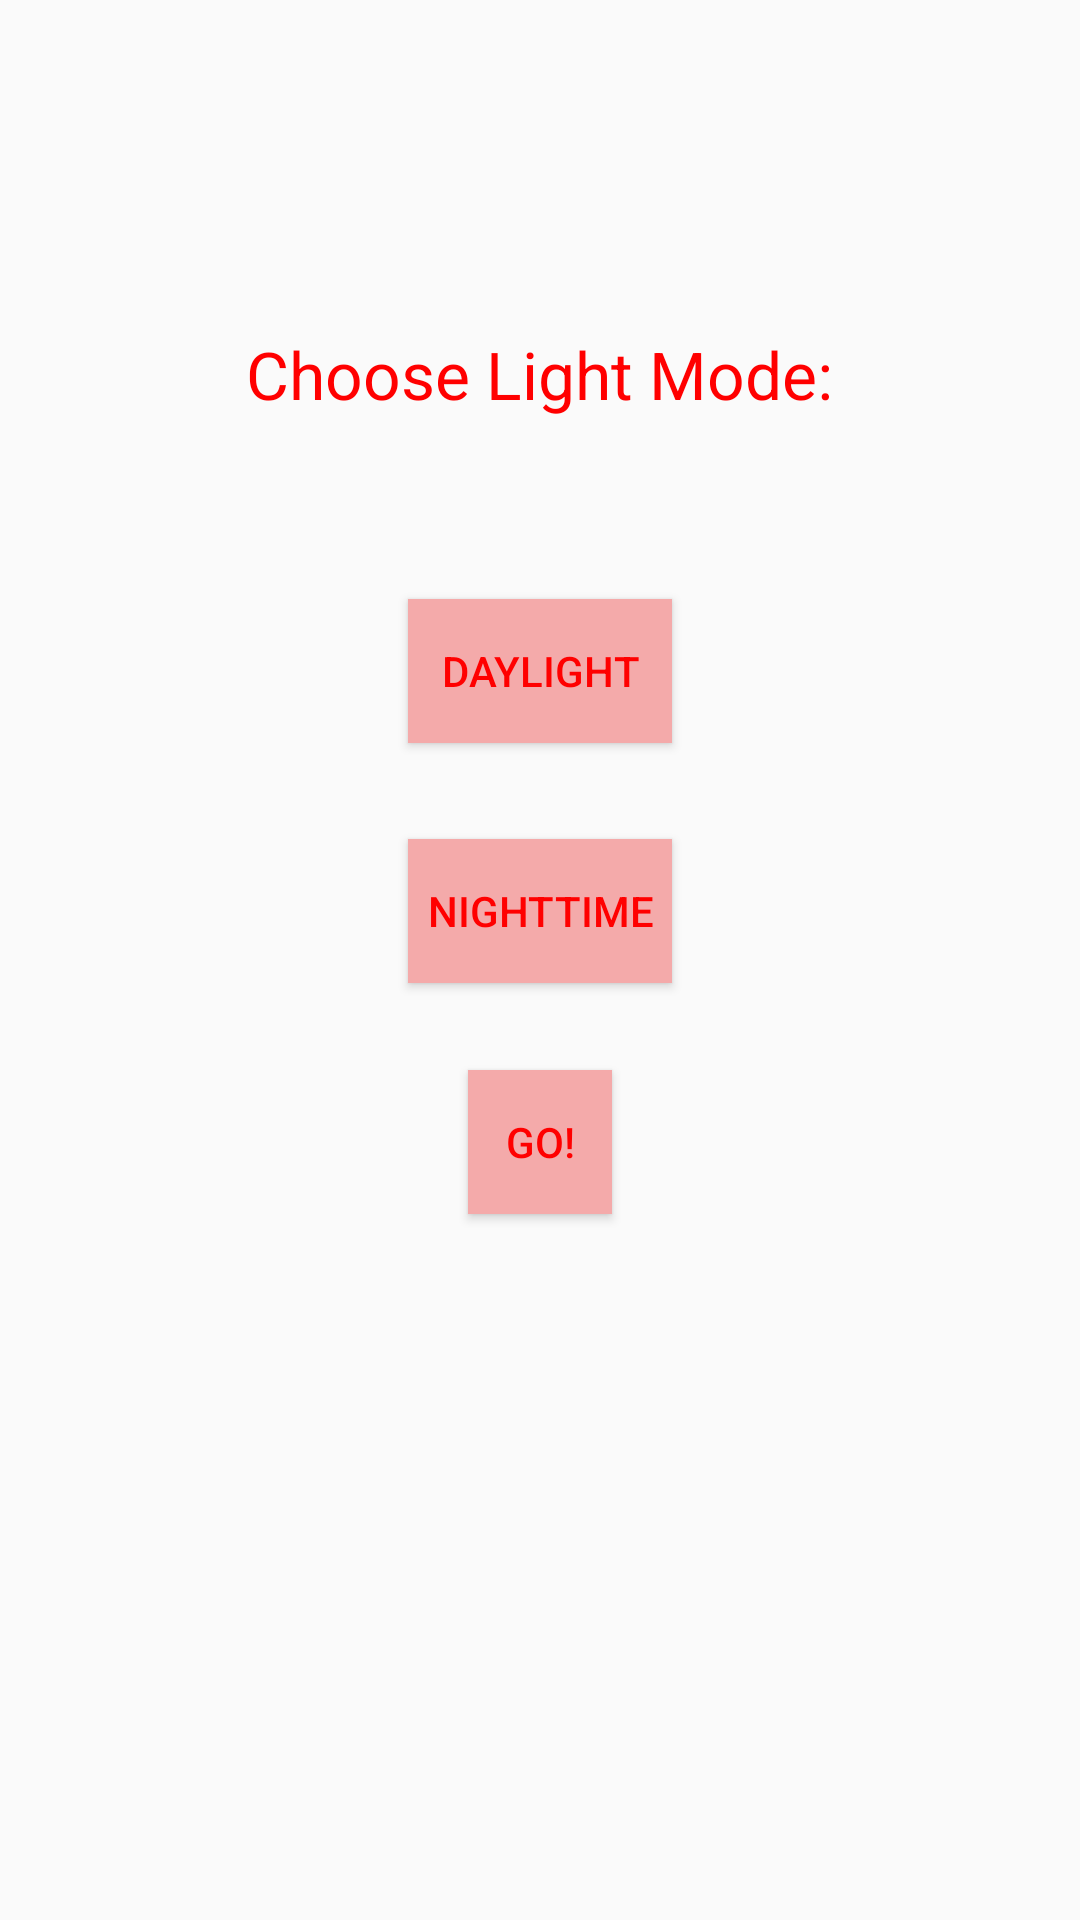

The Android layout XML behind this screen, and the referenced resources:
<!-- AndroidManifest.xml: application theme AppTheme -->
<!-- res/layout/activity_day_or_night.xml -->
<?xml version="1.0" encoding="utf-8"?>
<android.support.design.widget.CoordinatorLayout xmlns:android="http://schemas.android.com/apk/res/android"
    xmlns:app="http://schemas.android.com/apk/res-auto"
    xmlns:tools="http://schemas.android.com/tools"
    android:layout_width="match_parent"
    android:layout_height="match_parent"
    android:fitsSystemWindows="true"
    tools:context="com.timapps.drawing.DayOrNight">

    <android.support.design.widget.AppBarLayout
        android:layout_width="match_parent"
        android:layout_height="wrap_content"
        android:theme="@style/AppTheme.AppBarOverlay">

    </android.support.design.widget.AppBarLayout>

    <include layout="@layout/content_day_or_night" />

</android.support.design.widget.CoordinatorLayout>
<!-- res/layout/content_day_or_night.xml (included above) -->
<?xml version="1.0" encoding="utf-8"?>
<RelativeLayout xmlns:android="http://schemas.android.com/apk/res/android"
    xmlns:app="http://schemas.android.com/apk/res-auto"
    xmlns:tools="http://schemas.android.com/tools"
    android:layout_width="match_parent"
    android:layout_height="match_parent"
    android:paddingBottom="@dimen/activity_vertical_margin"
    android:paddingLeft="@dimen/activity_horizontal_margin"
    android:paddingRight="@dimen/activity_horizontal_margin"
    android:paddingTop="@dimen/activity_vertical_margin"
    app:layout_behavior="@string/appbar_scrolling_view_behavior"
    tools:context="com.timapps.drawing.DayOrNight">

    <TextView
        android:layout_width="wrap_content"
        android:layout_height="wrap_content"
        android:textAppearance="?android:attr/textAppearanceLarge"
        android:text="Choose Light Mode:"
        android:id="@+id/textView"
        android:layout_alignParentTop="true"
        android:layout_centerHorizontal="true"
        android:layout_marginTop="110dp"
        android:textColor="#ff0000" />

    <TextView
        android:layout_width="wrap_content"
        android:layout_height="wrap_content"
        android:textAppearance="?android:attr/textAppearanceLarge"
        android:id="@+id/textView2"
        android:layout_below="@+id/textView"
        android:layout_centerHorizontal="true" />

    <Button
        android:layout_width="wrap_content"
        android:layout_height="wrap_content"
        android:text="Daylight"
        android:id="@+id/dayButt"
        android:layout_below="@+id/textView2"
        android:layout_centerHorizontal="true"
        android:layout_marginTop="31dp"
        android:textColor="#ff0000"
        android:background="#f4aaaa"
        android:onClick="dayButtonClick" />

    <View
        android:layout_width="50dp"
        android:layout_height="0dp"
        android:layout_weight="1" />

    <Button
        android:layout_width="wrap_content"
        android:layout_height="wrap_content"
        android:text="Nighttime"
        android:id="@+id/nightButt"
        android:textColor="#ff0000"
        android:background="#f4aaaa"
        android:onClick="nightButtonClick"
        android:layout_gravity="right|left"
        android:layout_below="@+id/dayButt"
        android:layout_centerHorizontal="true"
        android:layout_marginTop="32dp" />

    <View
        android:layout_width="50dp"
        android:layout_height="0dp"
        android:layout_weight="1"
        android:layout_alignRight="@+id/launchNext"
        android:layout_alignEnd="@+id/launchNext"
        android:layout_below="@+id/nightButt"
        android:id="@+id/view" />

    <Button
        style="?android:attr/buttonStyleSmall"
        android:layout_width="wrap_content"
        android:layout_height="wrap_content"
        android:text="Go!"
        android:id="@+id/launchNext"
        android:background="#f4aaaa"
        android:textColor="#ff0000"
        android:onClick="sendMessage"
        android:layout_marginTop="29dp"
        android:layout_below="@+id/view"
        android:layout_centerHorizontal="true" />

    <ImageView
        android:layout_width="70dp"
        android:layout_height="70dp"
        android:id="@+id/sunOrMoon"
        android:layout_alignParentRight="true"
        android:layout_alignParentEnd="true"
        android:layout_toRightOf="@+id/textView"
        android:layout_toEndOf="@+id/textView"
        android:layout_alignParentTop="true" />
</RelativeLayout>
<!-- resources referenced by this layout -->
<resources>
  <style name="AppTheme.AppBarOverlay" parent="Theme.AppCompat.Light.NoActionBar" />
  <style name="AppTheme" parent="Theme.AppCompat.Light.DarkActionBar">
          
          <item name="colorPrimary">@color/colorPrimary</item>
          <item name="colorPrimaryDark">@color/colorPrimaryDark</item>
          <item name="colorAccent">@color/colorAccent</item>
      </style>
  <!-- not gathered from this repository: default colours our renderer supplied (Android Studio template values) -->
  <color name="colorPrimary">#FF6200EE</color>
  <color name="colorPrimaryDark">#FF3700B3</color>
  <color name="colorAccent">#FF03DAC5</color>
</resources>
